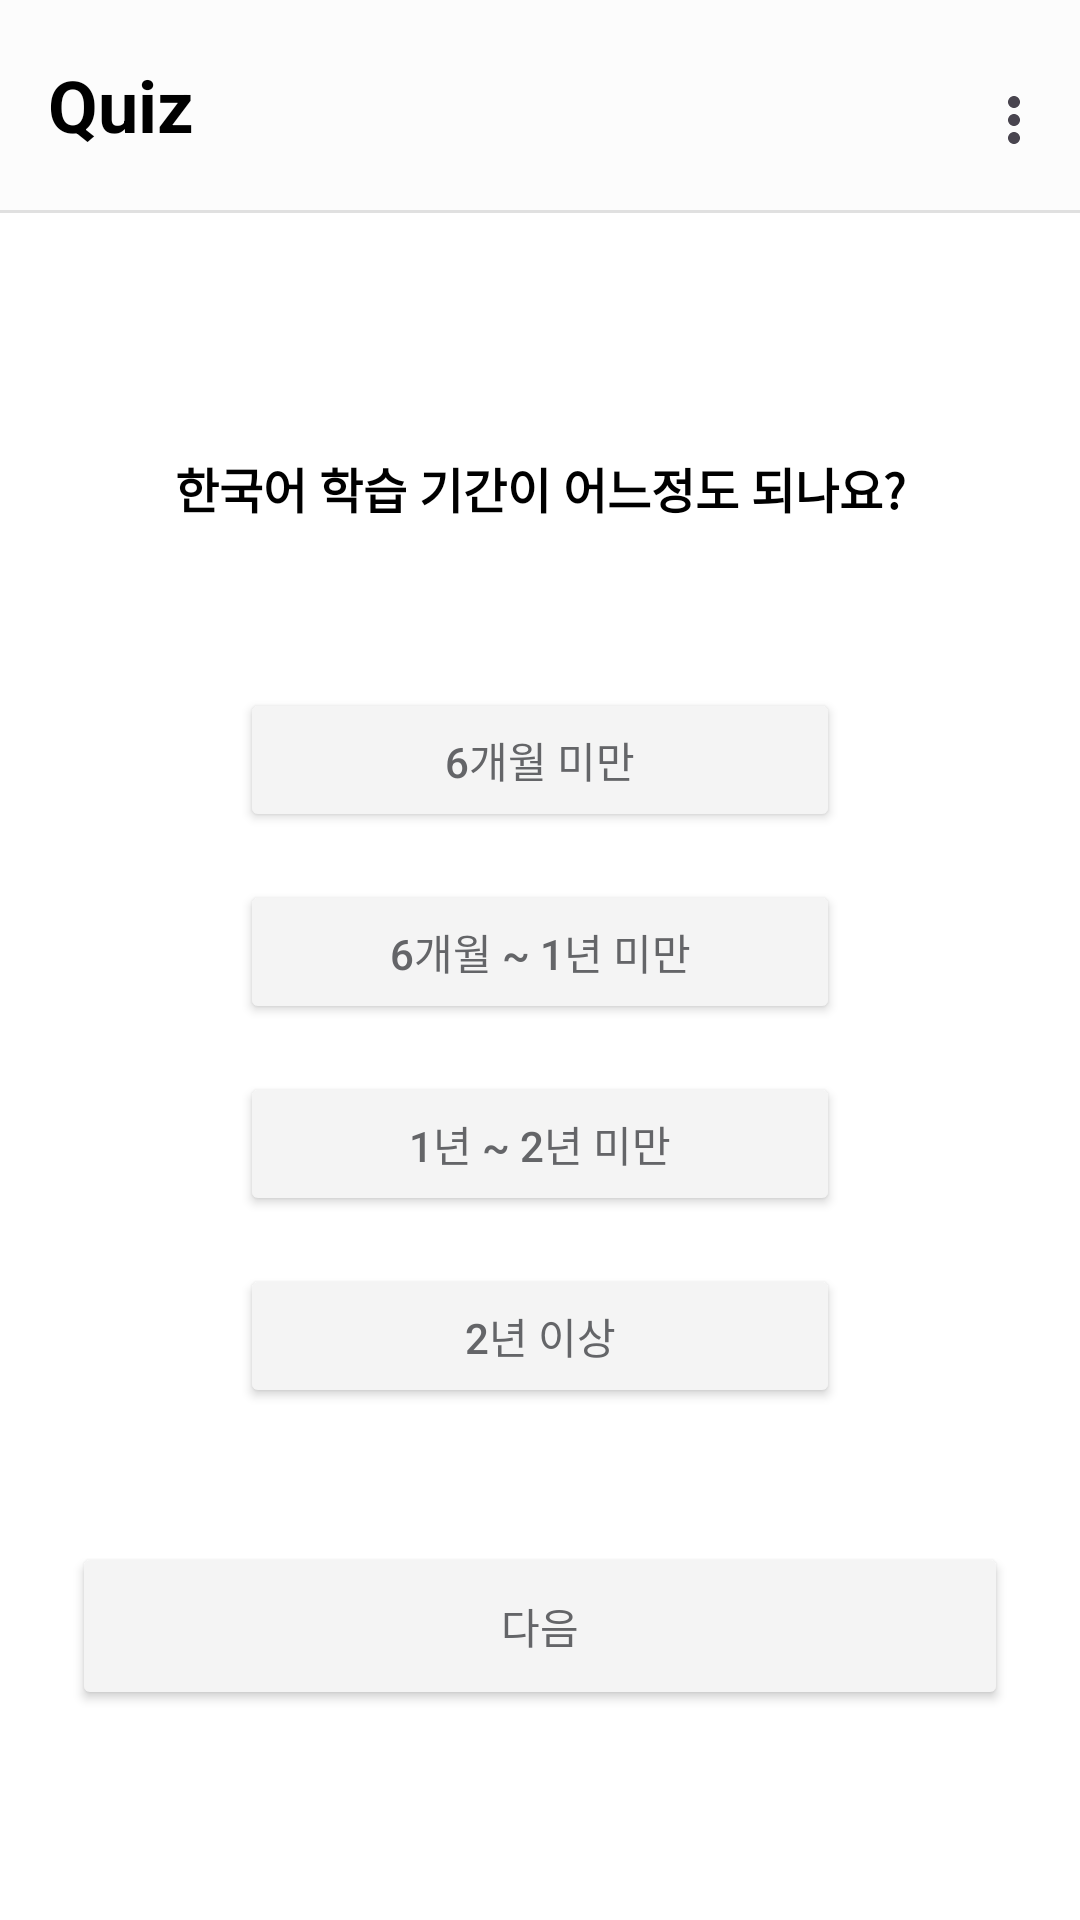

Here is an Android app screen rendered from its layout file. Give the layout XML and the strings, colors and styles it references.
<!-- AndroidManifest.xml: application theme Theme.GURU2 -->
<!-- res/layout/fragment_survey_q1.xml -->
<?xml version="1.0" encoding="utf-8"?>
<androidx.constraintlayout.widget.ConstraintLayout xmlns:android="http://schemas.android.com/apk/res/android"
    xmlns:app="http://schemas.android.com/apk/res-auto"
    xmlns:tools="http://schemas.android.com/tools"
    android:layout_width="match_parent"
    android:layout_height="match_parent"
    android:background="@color/white"
    tools:context=".survey.SurveyQ1Fragment">

    
    <com.google.android.material.appbar.AppBarLayout
        android:id="@+id/appBar"
        android:layout_width="0dp"
        android:layout_height="wrap_content"
        android:background="#FFF"
        app:layout_constraintEnd_toEndOf="parent"
        app:layout_constraintStart_toStartOf="parent"
        app:layout_constraintTop_toTopOf="parent">

        <com.google.android.material.appbar.MaterialToolbar
            android:id="@+id/mainToolbar"
            android:layout_width="match_parent"
            android:layout_height="70dp"
            android:background="@color/toolbar_color"
            android:paddingVertical="8dp"
            app:menu="@menu/menu_main"
            app:title="Quiz"
            app:titleTextAppearance="@style/ToolbarTitleBold"
            app:titleTextColor="@android:color/black" />

        
        <View
            android:layout_width="match_parent"
            android:layout_height="1dp"
            android:background="#E0E0E0" />

    </com.google.android.material.appbar.AppBarLayout>

    
    <TextView
        android:id="@+id/Q1TextView"
        android:layout_width="wrap_content"
        android:layout_height="wrap_content"
        android:layout_marginTop="80dp"
        android:text="한국어 학습 기간이 어느정도 되나요?"
        android:textColor="@color/black"
        android:textSize="16sp"
        android:textStyle="bold"
        app:layout_constraintEnd_toEndOf="parent"
        app:layout_constraintStart_toStartOf="parent"
        app:layout_constraintTop_toBottomOf="@+id/appBar" />

    
    <Button
        android:id="@+id/btnStudy4"
        android:layout_width="0dp"
        android:layout_height="wrap_content"
        android:layout_marginStart="80dp"
        android:layout_marginTop="16dp"
        android:layout_marginEnd="80dp"
        android:text="2년 이상"
        android:textColor="@color/button_text_default"
        app:backgroundTint="@color/button_default_bg"
        app:layout_constraintEnd_toEndOf="parent"
        app:layout_constraintHorizontal_bias="1.0"
        app:layout_constraintStart_toStartOf="parent"
        app:layout_constraintTop_toBottomOf="@+id/btnStudy3"
        app:strokeColor="@color/button_default_stroke"
        app:strokeWidth="1dp" />

    
    <Button
        android:id="@+id/btnStudy3"
        android:layout_width="0dp"
        android:layout_height="wrap_content"
        android:layout_marginStart="80dp"
        android:layout_marginTop="16dp"
        android:layout_marginEnd="80dp"
        android:text="1년 ~ 2년 미만"
        android:textColor="@color/button_text_default"
        app:backgroundTint="@color/button_default_bg"
        app:layout_constraintEnd_toEndOf="parent"
        app:layout_constraintHorizontal_bias="1.0"
        app:layout_constraintStart_toStartOf="parent"
        app:layout_constraintTop_toBottomOf="@+id/btnStudy2"
        app:strokeColor="@color/button_default_stroke"
        app:strokeWidth="1dp" />

    
    <Button
        android:id="@+id/btnStudy2"
        android:layout_width="0dp"
        android:layout_height="wrap_content"
        android:layout_marginStart="80dp"
        android:layout_marginTop="16dp"
        android:layout_marginEnd="80dp"
        android:text="6개월 ~ 1년 미만"
        android:textColor="@color/button_text_default"
        app:backgroundTint="@color/button_default_bg"
        app:layout_constraintEnd_toEndOf="parent"
        app:layout_constraintHorizontal_bias="1.0"
        app:layout_constraintStart_toStartOf="parent"
        app:layout_constraintTop_toBottomOf="@+id/btnStudy1"
        app:strokeColor="@color/button_default_stroke"
        app:strokeWidth="1dp" />

    
    <Button
        android:id="@+id/btnStudy1"
        android:layout_width="0dp"
        android:layout_height="wrap_content"
        android:layout_marginStart="80dp"
        android:layout_marginTop="55dp"
        android:layout_marginEnd="80dp"
        android:text="6개월 미만"
        android:textColor="@color/button_text_default"
        app:backgroundTint="@color/button_default_bg"
        app:layout_constraintEnd_toEndOf="parent"
        app:layout_constraintHorizontal_bias="1.0"
        app:layout_constraintStart_toStartOf="parent"
        app:layout_constraintTop_toBottomOf="@+id/Q1TextView"
        app:strokeColor="@color/button_default_stroke"
        app:strokeWidth="1dp" />

    
    <Button
        android:id="@+id/btnNext"
        android:layout_width="match_parent"
        android:layout_height="56dp"
        android:layout_marginStart="24dp"
        android:layout_marginEnd="24dp"
        android:layout_marginBottom="70dp"
        android:text="다음"
        android:textColor="@color/button_text_default"
        app:backgroundTint="@color/button_default_bg"
        app:layout_constraintBottom_toBottomOf="parent"
        app:layout_constraintEnd_toEndOf="parent"
        app:layout_constraintHorizontal_bias="0.0"
        app:layout_constraintStart_toStartOf="parent"
        app:strokeColor="@color/button_default_stroke"
        app:strokeWidth="1dp" />

</androidx.constraintlayout.widget.ConstraintLayout>
<!-- resources referenced by this layout -->
<resources>
  <color name="black">#FF000000</color>
  <color name="button_default_bg">#F4F4F4</color>
  <color name="button_default_stroke">#B1B2B4</color>
  <color name="button_text_default">#646568</color>
  <color name="toolbar_color">#FCFCFC</color>
  <color name="white">#FFFFFFFF</color>
  <style name="ToolbarTitleBold">
          <item name="android:textStyle">bold</item>
          <item name="android:textSize">24sp</item>
      </style>
  <style name="Theme.GURU2" parent="Base.Theme.GURU2" />
  <style name="Base.Theme.GURU2" parent="Theme.Material3.DayNight.NoActionBar">
          <item name="android:windowLightStatusBar">true</item>
  
          <item name="android:windowTranslucentStatus">false</item>
  
          <item name="popupMenuBackground">@android:color/transparent</item>
          <item name="android:itemBackground">#E9ECFF</item>
  
          
      </style>
</resources>
